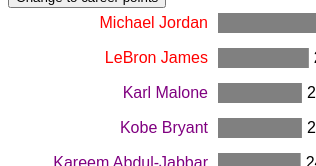
D3 v7 page, settled after 360 driven frames (6 s of simulated time); the page loaded 1 data file(s).



        //make tooltip
        const tooltip = d3.select('body')
        .append('div')
        .attr('class','tooltip')

        //select button
        const button = d3.select('#switch_data')


        //select container
        const container = d3.select('#container');

        // append SVG
        const svg = container.append('svg');

        //add margin
        const margin_left = 200;
        const margin_top = 20;


        //Import the csv
        d3.csv('nba_data.csv').then(function(data){

            //convert the points from strings to numbers
            data.forEach(d => {
                //rename properties, convert to numbers
                d.ppg = +d['points_per_game'];
                d.car = +d['career_points'];
            });

            // sort players by points per game, with highest on top
            data = data.sort(function(x, y){
                return d3.descending(x.ppg, y.ppg);
            })

            // Add a scale for the career points
            const barLength_career = d3.scaleLinear()
                .domain([0, d3.max(data, d => d.career_points)]) 
                .range([5,100]) 


            // Add a scale to make the bars from 0px to 100px
            const barLength = d3.scaleLinear()
                .domain([0,30.1]) //input values
                .range([5,100]) //output values

            //number scale (scaleLinear)
            const textColor = d3.scaleOrdinal()
                .domain(["Michael Jordan",'Lebron James','Karl Malone','Kobe Bryant','Kareem Abdul-Jabbar']) //input values
                .range(["red","red","Purple","Purple","Purple"]) //output values


            //add group of text with players names
            svg.selectAll('text')
            .data(data)
            .enter()
            .append('text')
            .attr('x', function(d,i){
                return margin_left;
            })
            .attr('text-anchor','end')
            .attr('y',function(d,i){
                return margin_top + (i * 35);
            })
            .attr('fill',function(d){
                return textColor(d.player)
            })
            .text(function(d,i){
                return d.player;
            })

            svg.selectAll('rectangles')
            .data(data)
            .enter()
            .append('rect')
            .attr('x', function(d,i){
                return margin_left + 10;
            })
            .attr('y',function(d,i){
                return (margin_top - 15) + (i * 35);
            })
            .attr('width', function(d,i){
                //adjust bar length
                return barLength(d.ppg);
            })
            .attr('height', 20)
            .attr('fill', 'gray')
            //make mousemove event
            .on('mousemove',function(event,d){
                d3.select(this).style('opacity',0.5)
                tooltip
                .style("left", (event.pageX + 10) + "px")
                .style("top", (event.pageY + 10) + "px")
                .style('opacity',1)
                .text("Per Capita: $" + d.car);
            })
            //make mouseout event
            .on('mouseleave',function(){
                    //opacity for circle back to 1
                    d3.select(this).style('opacity',1)
                    //tooltip dissapears
                    tooltip
                    .style('opacity',0)
                })
            //add class
            .attr('class','rectangles')

            svg.selectAll('number_text')
                .data(data)
                .enter()
                .append('text')
                .attr('x', function(d){
                    //adjust position of text
                    return margin_left + barLength(d.ppg) + 15;
                })
                .attr('text-anchor','start')
                .attr('y',function(d,i){
                    return margin_top + (i * 35);
                })
                .text(function(d){
                    return d.ppg;
                })
                .attr('class','number_text')

                let isToggled = false;

                button.on('click',function(){
                    
                    if(isToggled){
                    d3.select(this)
                    .text("Change to career points")

                    svg.selectAll('.rectangles')
                    .transition()
                    .duration(500) 
                    .attr("width", function(d){
                        return barLength(d.ppg)
                    })
                    .attr('fill','GoldenRod')

                    svg.selectAll('.number_text')
                    .transition()
                    .duration(500)
                    .attr('x', d => {
                    return margin_left + barLength(d.ppg) + 15;
                    })
                    .text(d => {
                        return d.ppg
                    })
                    
                } else {
                    d3.select(this)
                    .text("Change to points per game")

                    svg.selectAll('.rectangles')
                    .transition()
                    .duration(500) 
                    .attr("width", function(d){
                        return barLength(d.car / 700)
                    })
                    .attr('fill','yellowgreen')

                    svg.selectAll('.number_text')
                    .transition()
                    .duration(500)
                    .attr('x', d => {
                    return margin_left + barLength(d.car / 700) + 15;
                    })
                    .text(d => {
                        return d.car
                    })
                }

                isToggled = !isToggled
                    
                })
        });

    

### data: nba_data.csv
player, years_played, points_per_game, career_points
LeBron James, 2003-present, 27.2, 40474
Kareem Abdul-Jabbar, 1969-1989, 24.6, 38387
Karl Malone, 1985-2004, 25.0, 36928
Kobe Bryant, 1996-2016, 25.0, 33643
Michael Jordan, 1984-2003, 30.1, 32292